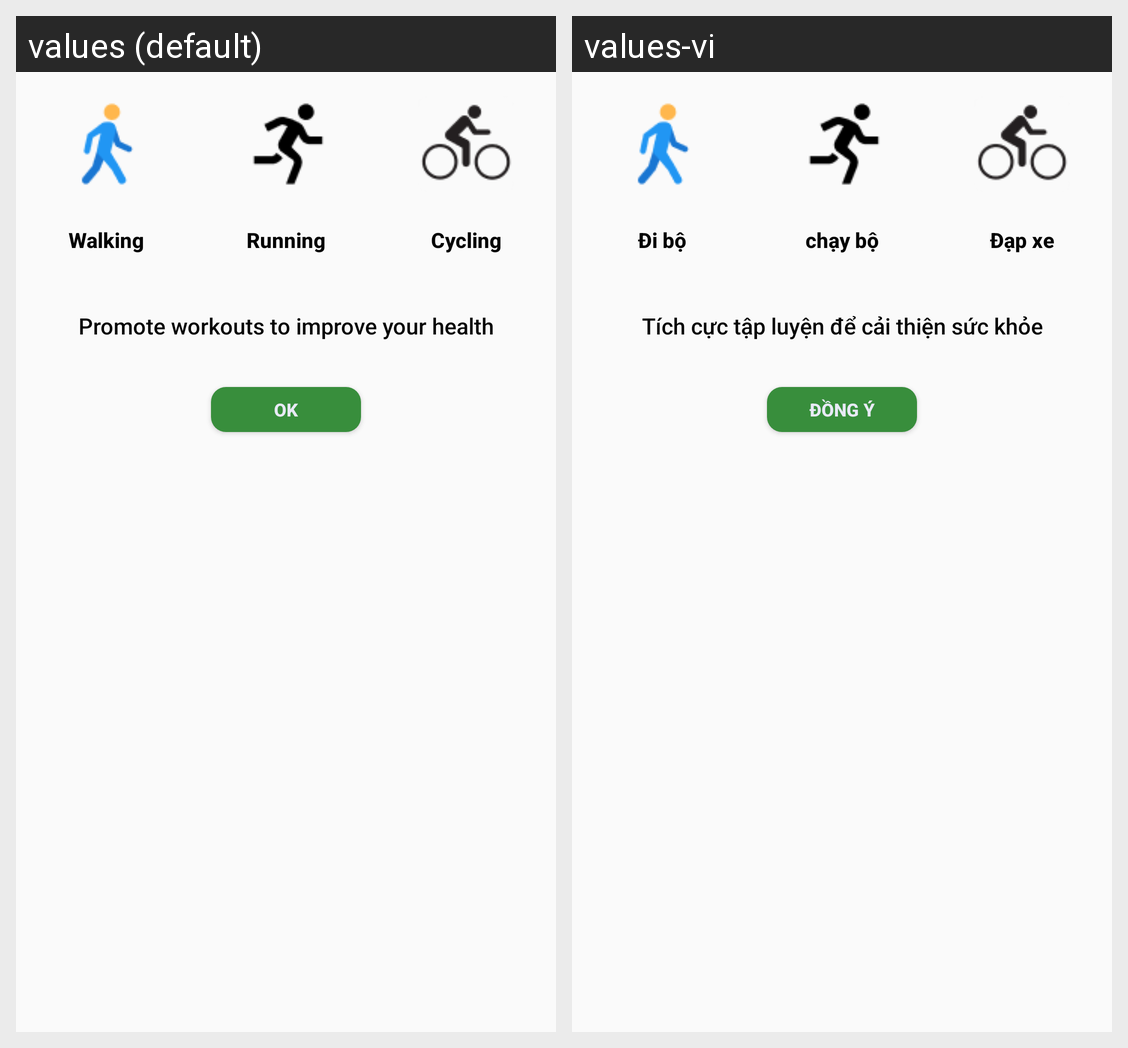

Here is an Android app screen in its default locale and in the app's own translations. Write out the translated-string differences for the strings that appear on this screen.
Android screen res/layout/select_practice_type_dialog.xml rendered under 2 locales, left to right: values (default), values-vi. Device: Nexus 5 (rendered at 1080×1920; each locale shown at half size, 540×960, under a caption strip naming it); theme AppTheme.
Strings drawn on this screen, with the default value and each locale's value (text and hints the layout hard-codes, and strings that could not be matched under every locale, appear in the picture but are not listed):

practice_type_walking
  values: Walking
  values-vi: Đi bộ

practice_type_running
  values: Running
  values-vi: chạy bộ

practice_type_cycling
  values: Cycling
  values-vi: Đạp xe

promote_workouts_to_improve_your_health
  values: Promote workouts to improve your health
  values-vi: Tích cực tập luyện để cải thiện sức khỏe

ok
  values: OK
  values-vi: Đồng ý
